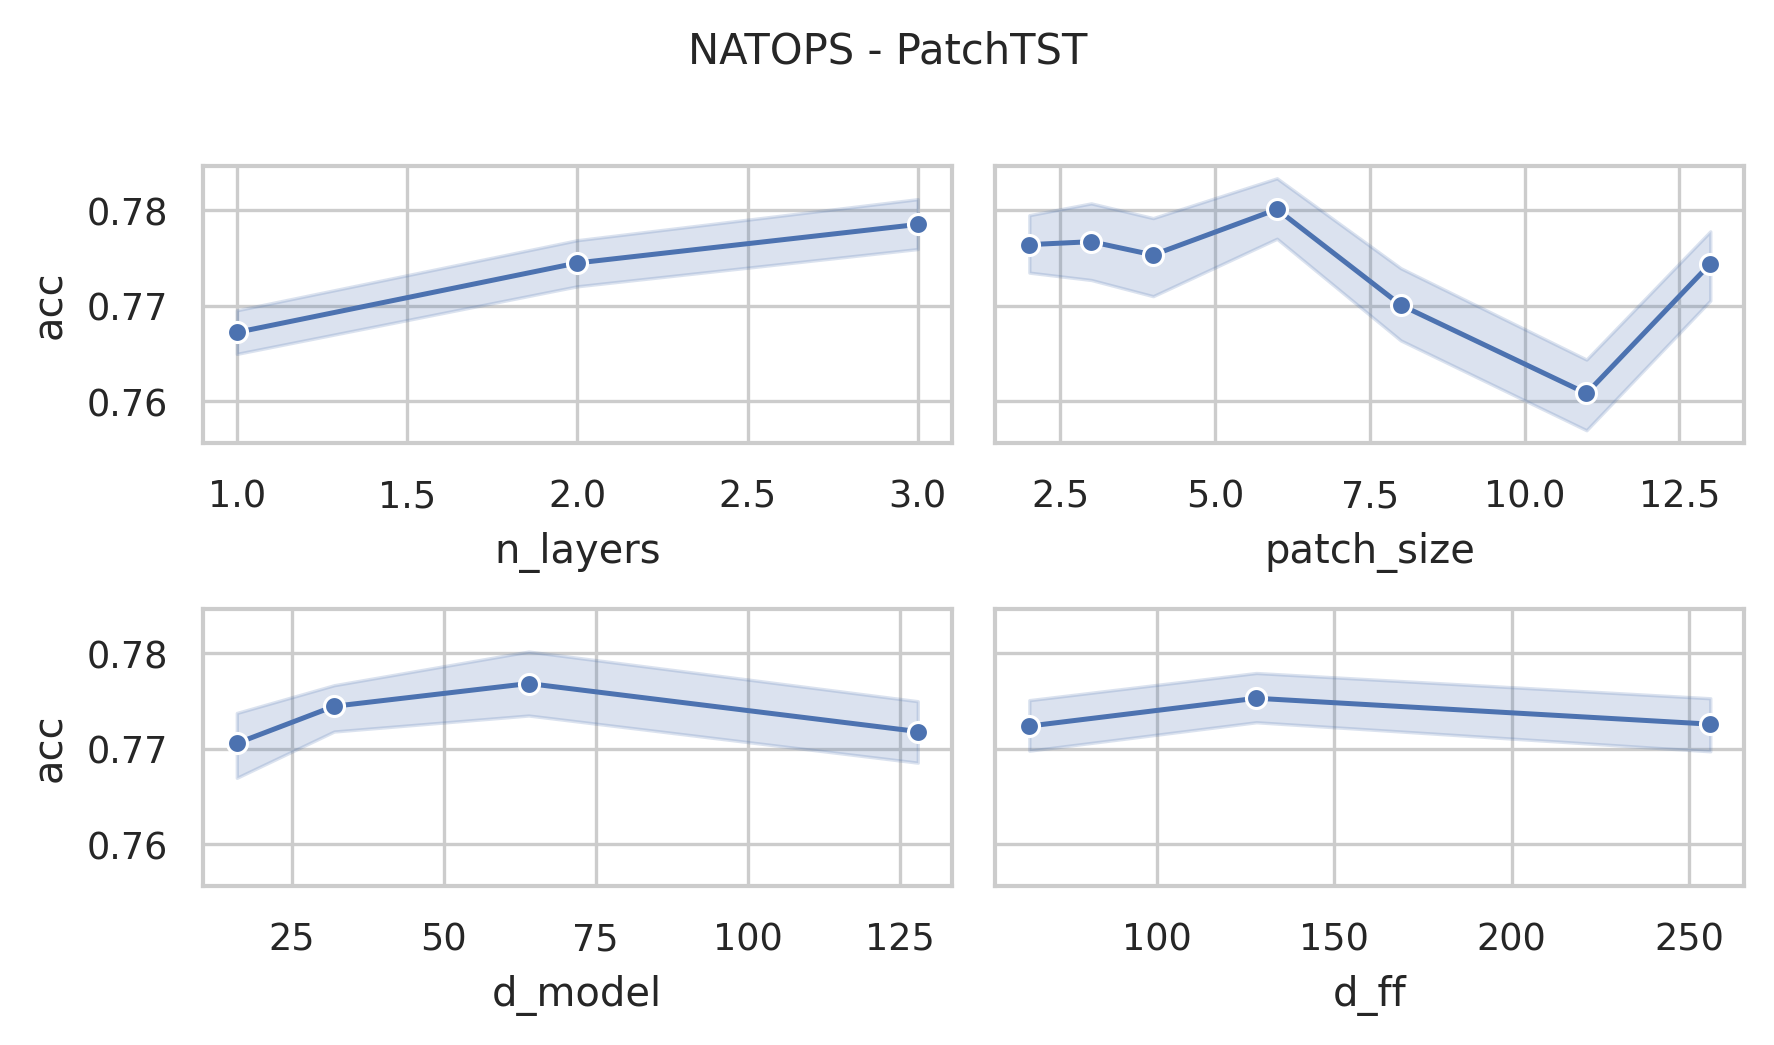

The data file committed next to this chart (first rows):
data_name, model, seq_len, n_layers, d_model, num_heads, d_ff, patch_size, patch_stride, acc, model_params, model_size (MB)
NATOPS, PatchTST, 51, 3, 128, 16, 256, 2, 1, 0.8, 1337990, 7.57
NATOPS, PatchTST, 51, 3, 128, 16, 256, 3, 2, 0.7778, 877318, 5.81
NATOPS, PatchTST, 51, 3, 128, 16, 256, 4, 2, 0.7833, 859014, 5.74
NATOPS, PatchTST, 51, 3, 128, 16, 256, 6, 3, 0.8, 711814, 5.18
NATOPS, PatchTST, 51, 3, 128, 16, 256, 8, 4, 0.7833, 619910, 4.83
NATOPS, PatchTST, 51, 3, 128, 16, 256, 11, 6, 0.7778, 546566, 4.55
NATOPS, PatchTST, 51, 3, 128, 16, 256, 13, 7, 0.7833, 528390, 4.48
NATOPS, PatchTST, 51, 3, 128, 16, 128, 2, 1, 0.7667, 1239302, 7.19
NATOPS, PatchTST, 51, 3, 128, 16, 128, 3, 2, 0.7889, 778630, 5.43
NATOPS, PatchTST, 51, 3, 128, 16, 128, 4, 2, 0.75, 760326, 5.36
NATOPS, PatchTST, 51, 3, 128, 16, 128, 6, 3, 0.7833, 613126, 4.8
NATOPS, PatchTST, 51, 3, 128, 16, 128, 8, 4, 0.7722, 521222, 4.45
NATOPS, PatchTST, 51, 3, 128, 16, 128, 11, 6, 0.7722, 447878, 4.17
NATOPS, PatchTST, 51, 3, 128, 16, 128, 13, 7, 0.7778, 429702, 4.1
NATOPS, PatchTST, 51, 3, 128, 16, 64, 2, 1, 0.7778, 1189958, 7.0
NATOPS, PatchTST, 51, 3, 128, 16, 64, 3, 2, 0.8, 729286, 5.25
NATOPS, PatchTST, 51, 3, 128, 16, 64, 4, 2, 0.7833, 710982, 5.18
NATOPS, PatchTST, 51, 3, 128, 16, 64, 6, 3, 0.7778, 563782, 4.61
NATOPS, PatchTST, 51, 3, 128, 16, 64, 8, 4, 0.7611, 471878, 4.26
NATOPS, PatchTST, 51, 3, 128, 16, 64, 11, 6, 0.7722, 398534, 3.98
NATOPS, PatchTST, 51, 3, 128, 16, 64, 13, 7, 0.7667, 380358, 3.91
NATOPS, PatchTST, 51, 3, 64, 16, 256, 2, 1, 0.7722, 620230, 3.61
NATOPS, PatchTST, 51, 3, 64, 16, 256, 3, 2, 0.8, 389894, 2.73
NATOPS, PatchTST, 51, 3, 64, 16, 256, 4, 2, 0.7722, 380742, 2.69
NATOPS, PatchTST, 51, 3, 64, 16, 256, 6, 3, 0.7944, 307142, 2.41
NATOPS, PatchTST, 51, 3, 64, 16, 256, 8, 4, 0.7778, 261190, 2.24
NATOPS, PatchTST, 51, 3, 64, 16, 256, 11, 6, 0.7444, 224518, 2.1
NATOPS, PatchTST, 51, 3, 64, 16, 256, 13, 7, 0.7778, 215430, 2.06
NATOPS, PatchTST, 51, 3, 64, 16, 128, 2, 1, 0.7778, 570694, 3.42
NATOPS, PatchTST, 51, 3, 64, 16, 128, 3, 2, 0.8, 340358, 2.54
NATOPS, PatchTST, 51, 3, 64, 16, 128, 4, 2, 0.7944, 331206, 2.51
NATOPS, PatchTST, 51, 3, 64, 16, 128, 6, 3, 0.7833, 257606, 2.22
NATOPS, PatchTST, 51, 3, 64, 16, 128, 8, 4, 0.7833, 211654, 2.05
NATOPS, PatchTST, 51, 3, 64, 16, 128, 11, 6, 0.7722, 174982, 1.91
NATOPS, PatchTST, 51, 3, 64, 16, 128, 13, 7, 0.8, 165894, 1.87
NATOPS, PatchTST, 51, 3, 64, 16, 64, 2, 1, 0.7778, 545926, 3.32
NATOPS, PatchTST, 51, 3, 64, 16, 64, 3, 2, 0.8056, 315590, 2.45
NATOPS, PatchTST, 51, 3, 64, 16, 64, 4, 2, 0.7889, 306438, 2.41
NATOPS, PatchTST, 51, 3, 64, 16, 64, 6, 3, 0.7778, 232838, 2.13
NATOPS, PatchTST, 51, 3, 64, 16, 64, 8, 4, 0.7778, 186886, 1.96
NATOPS, PatchTST, 51, 3, 64, 16, 64, 11, 6, 0.7556, 150214, 1.82
NATOPS, PatchTST, 51, 3, 64, 16, 64, 13, 7, 0.7778, 141126, 1.78
NATOPS, PatchTST, 51, 3, 32, 4, 256, 2, 1, 0.7778, 298214, 1.77
NATOPS, PatchTST, 51, 3, 32, 4, 256, 3, 2, 0.7833, 183046, 1.33
NATOPS, PatchTST, 51, 3, 32, 4, 256, 4, 2, 0.7667, 178470, 1.31
NATOPS, PatchTST, 51, 3, 32, 4, 256, 6, 3, 0.8, 141670, 1.17
NATOPS, PatchTST, 51, 3, 32, 4, 256, 8, 4, 0.7722, 118694, 1.08
NATOPS, PatchTST, 51, 3, 32, 4, 256, 11, 6, 0.7667, 100358, 1.01
NATOPS, PatchTST, 51, 3, 32, 4, 256, 13, 7, 0.7611, 95814, 1.0
NATOPS, PatchTST, 51, 3, 32, 4, 128, 2, 1, 0.7778, 273254, 1.67
NATOPS, PatchTST, 51, 3, 32, 4, 128, 3, 2, 0.7778, 158086, 1.23
NATOPS, PatchTST, 51, 3, 32, 4, 128, 4, 2, 0.7722, 153510, 1.22
NATOPS, PatchTST, 51, 3, 32, 4, 128, 6, 3, 0.7889, 116710, 1.08
NATOPS, PatchTST, 51, 3, 32, 4, 128, 8, 4, 0.7833, 93734, 0.99
NATOPS, PatchTST, 51, 3, 32, 4, 128, 11, 6, 0.7611, 75398, 0.92
NATOPS, PatchTST, 51, 3, 32, 4, 128, 13, 7, 0.7889, 70854, 0.9
NATOPS, PatchTST, 51, 3, 32, 4, 64, 2, 1, 0.7778, 260774, 1.63
NATOPS, PatchTST, 51, 3, 32, 4, 64, 3, 2, 0.7889, 145606, 1.19
NATOPS, PatchTST, 51, 3, 32, 4, 64, 4, 2, 0.7722, 141030, 1.17
NATOPS, PatchTST, 51, 3, 32, 4, 64, 6, 3, 0.7833, 104230, 1.03
... 192 more rows
